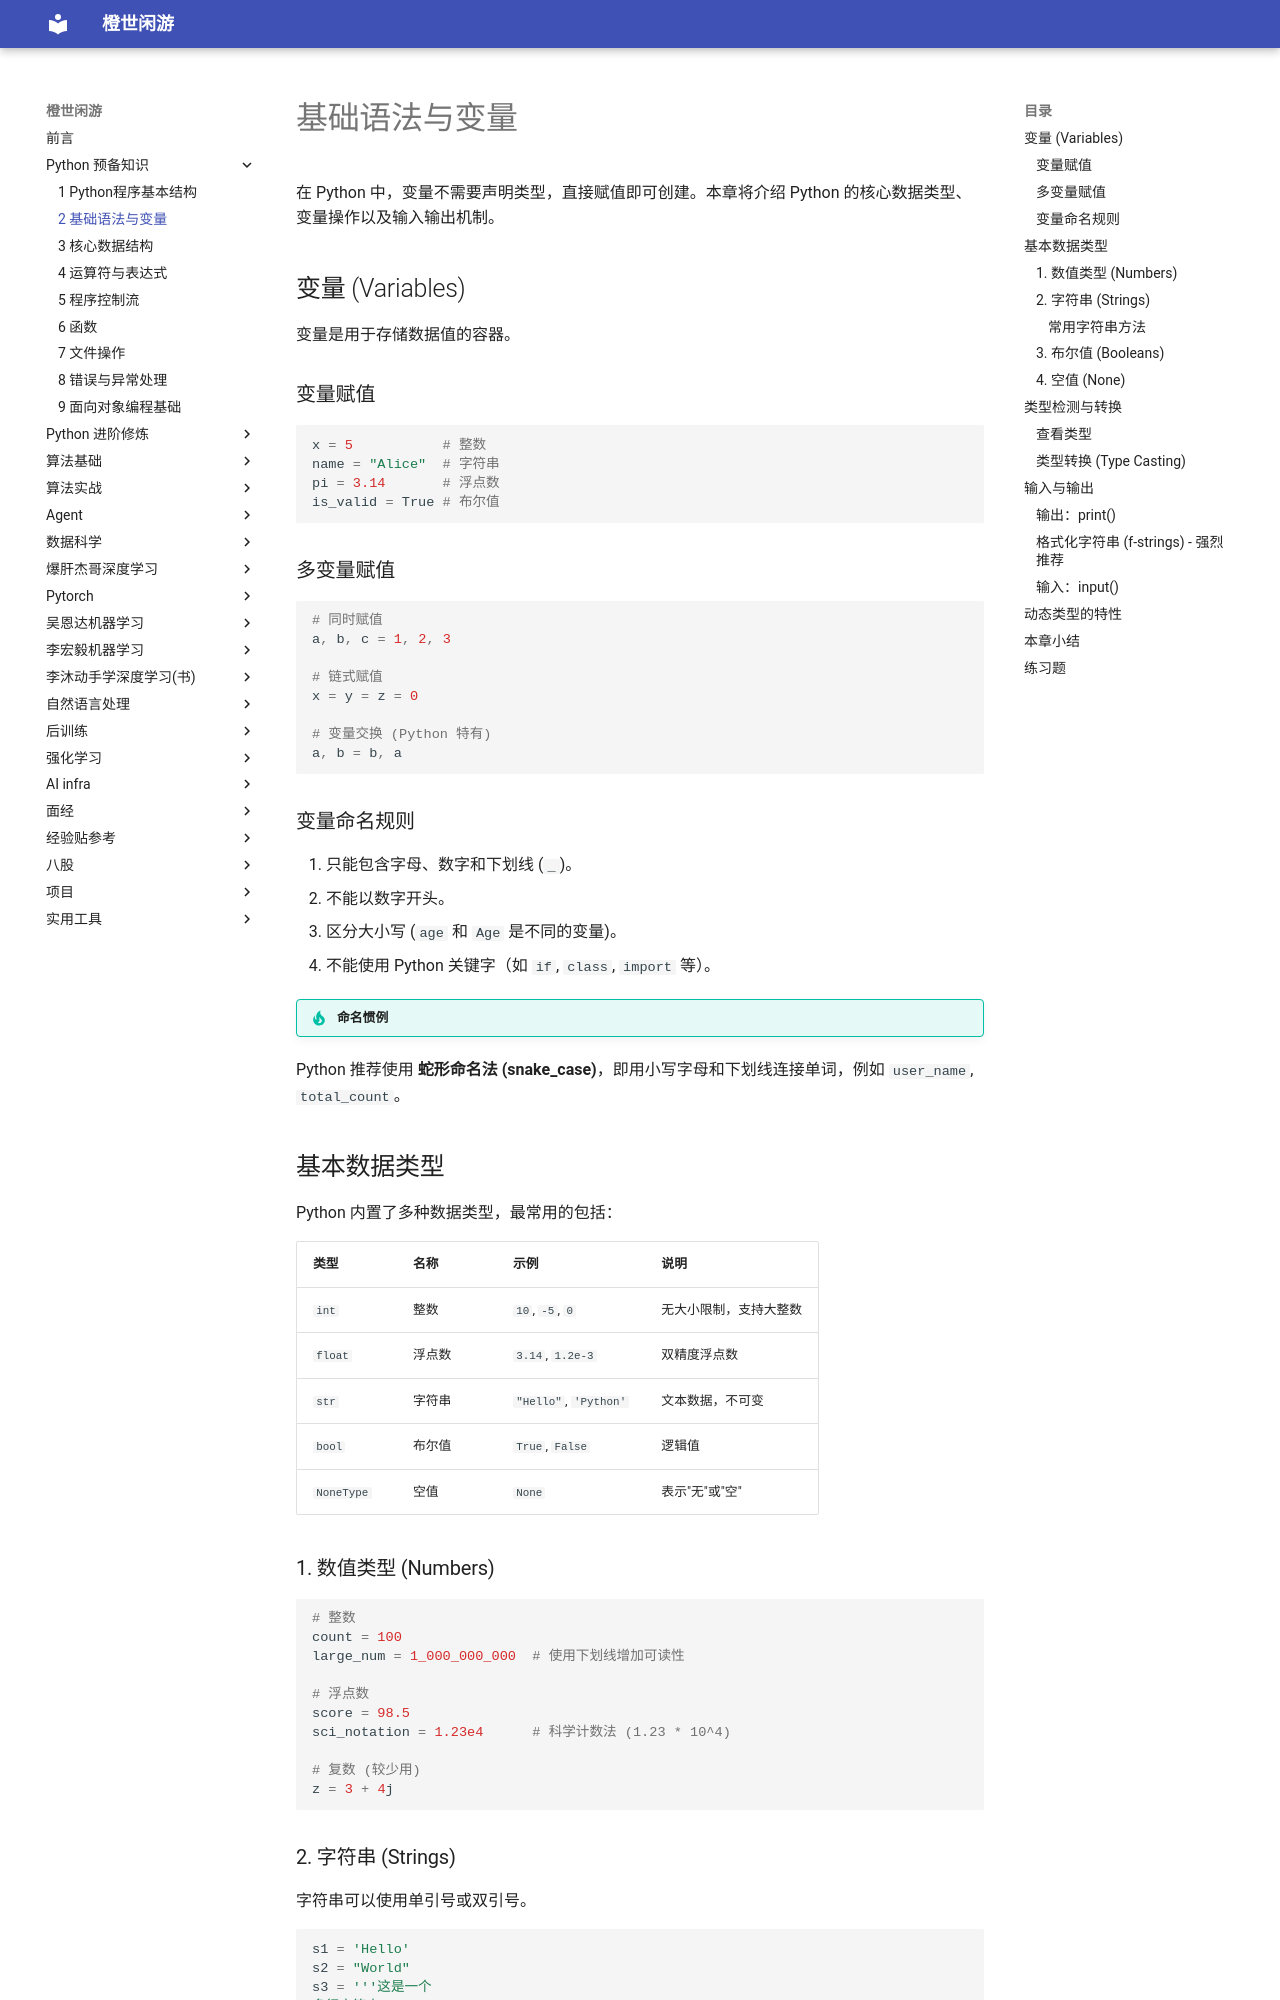

repository: frechen027/frechen027.github.io · page: basic/02_基础语法与变量/index.html · generator: mkdocs

# 基础语法与变量

在 Python 中，变量不需要声明类型，直接赋值即可创建。本章将介绍 Python 的核心数据类型、变量操作以及输入输出机制。

## 变量 (Variables)

变量是用于存储数据值的容器。

### 变量赋值

```python
x = 5           # 整数
name = "Alice"  # 字符串
pi = 3.14       # 浮点数
is_valid = True # 布尔值
```

### 多变量赋值

```python
# 同时赋值
a, b, c = 1, 2, 3

# 链式赋值
x = y = z = 0

# 变量交换 (Python 特有)
a, b = b, a
```

### 变量命名规则

1. 只能包含字母、数字和下划线 (`_`)。
2. 不能以数字开头。
3. 区分大小写 (`age` 和 `Age` 是不同的变量)。
4. 不能使用 Python 关键字（如 `if`, `class`, `import` 等）。

!!! tip "命名惯例"
Python 推荐使用 **蛇形命名法 (snake_case)**，即用小写字母和下划线连接单词，例如 `user_name`, `total_count`。

## 基本数据类型

Python 内置了多种数据类型，最常用的包括：

| 类型       | 名称   | 示例                  | 说明                   |
| ---------- | ------ | --------------------- | ---------------------- |
| `int`      | 整数   | `10`, `-5`, `0`       | 无大小限制，支持大整数 |
| `float`    | 浮点数 | `3.14`, `1.2e-3`      | 双精度浮点数           |
| `str`      | 字符串 | `"Hello"`, `'Python'` | 文本数据，不可变       |
| `bool`     | 布尔值 | `True`, `False`       | 逻辑值                 |
| `NoneType` | 空值   | `None`                | 表示"无"或"空"         |

### 1. 数值类型 (Numbers)

```python
# 整数
count = 100
large_num = 1_000_000_000  # 使用下划线增加可读性

# 浮点数
score = 98.5
sci_notation = 1.23e4      # 科学计数法 (1.23 * 10^4)

# 复数 (较少用)
z = 3 + 4j
```
